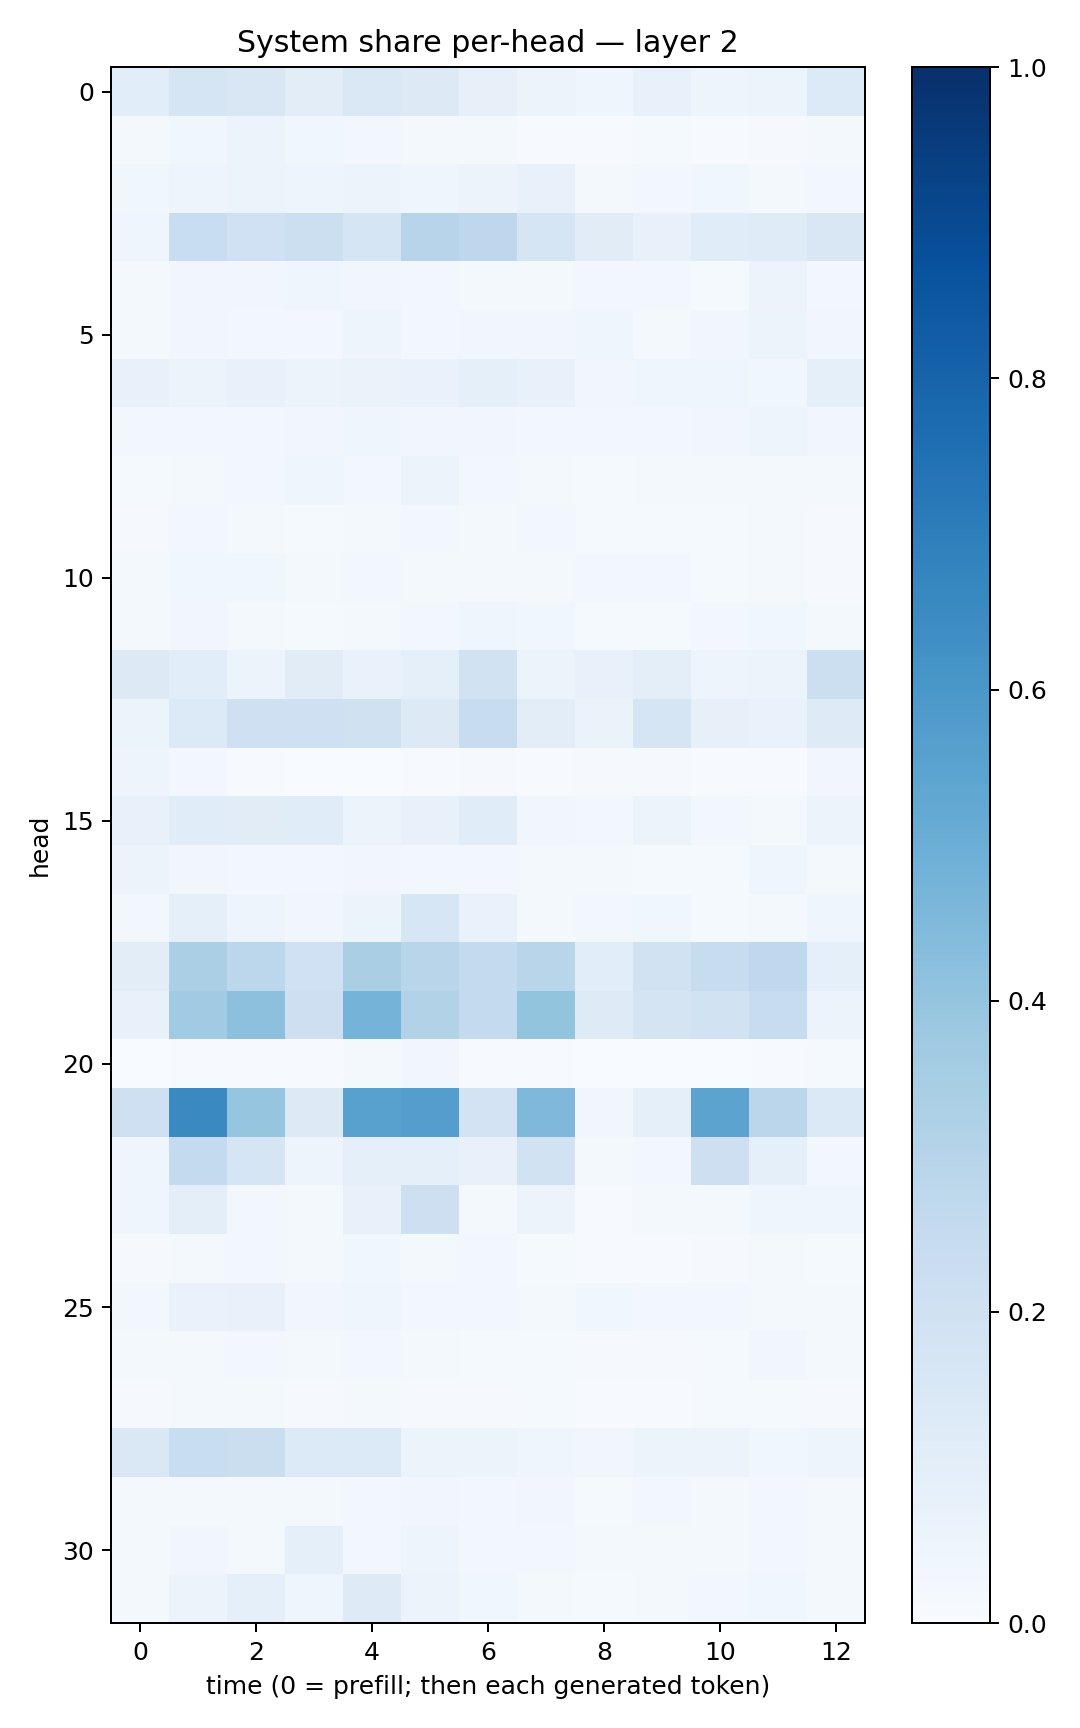

The table this chart was drawn from, first rows:
0.10830444, 0.16771884, 0.15216665, 0.10530489, 0.14621828, 0.1266868, 0.07880347, 0.0568796, 0.045083147, 0.07033441, 0.050397437, 0.054153692, 0.13309288
0.01707, 0.038, 0.06086, 0.03778, 0.02413, 0.02226, 0.0216, 0.007792, 0.005939, 0.01182, 0.006489, 0.01068, 0.01974
0.03624, 0.04791, 0.05436, 0.05053, 0.05164, 0.03954, 0.05471, 0.07125, 0.02192, 0.02641, 0.03899, 0.02241, 0.03104
0.04214, 0.2336, 0.1992, 0.2158, 0.1664, 0.295, 0.2761, 0.1693, 0.1118, 0.07326, 0.1149, 0.1184, 0.1522
0.01659, 0.03212, 0.03492, 0.03916, 0.03232, 0.02543, 0.02321, 0.02278, 0.03108, 0.02919, 0.01547, 0.05826, 0.02412
0.01984, 0.03163, 0.02996, 0.02711, 0.04726, 0.03064, 0.03366, 0.033, 0.04054, 0.02037, 0.03265, 0.0595, 0.0324
0.07356, 0.05421, 0.0712, 0.05621, 0.06405, 0.06907, 0.09228, 0.0707, 0.03409, 0.04265, 0.04637, 0.03776, 0.0908
0.02539, 0.02672, 0.03061, 0.03307, 0.04211, 0.0335, 0.03286, 0.02464, 0.03053, 0.031, 0.03241, 0.04882, 0.0339
0.01434, 0.0186, 0.02427, 0.04464, 0.0242, 0.05305, 0.02883, 0.01986, 0.01398, 0.01784, 0.01658, 0.02342, 0.01865
0.009893, 0.02511, 0.02303, 0.01385, 0.02138, 0.02579, 0.02263, 0.02845, 0.01431, 0.01449, 0.01198, 0.01616, 0.009569
0.01641, 0.036, 0.03653, 0.02275, 0.02384, 0.0207, 0.02021, 0.02259, 0.03032, 0.02875, 0.01248, 0.02322, 0.01149
0.01941, 0.03319, 0.02015, 0.01533, 0.02038, 0.0249, 0.03915, 0.03735, 0.01396, 0.01386, 0.02503, 0.0379, 0.02209
0.1257, 0.1055, 0.0609, 0.1099, 0.06796, 0.09125, 0.1888, 0.06059, 0.0736, 0.1011, 0.04698, 0.05091, 0.2182
0.05109, 0.1357, 0.2045, 0.2032, 0.1957, 0.1253, 0.2408, 0.1033, 0.06324, 0.1673, 0.07974, 0.0703, 0.1244
0.05026, 0.02629, 0.00769, 0.002691, 0.00309, 0.003944, 0.008014, 0.00433, 0.008781, 0.009731, 0.004334, 0.004822, 0.03515
0.07812, 0.1162, 0.1097, 0.1136, 0.05082, 0.07271, 0.1143, 0.03392, 0.02636, 0.05291, 0.02654, 0.01988, 0.05626
0.0552, 0.03179, 0.02802, 0.03083, 0.03463, 0.03079, 0.02846, 0.02089, 0.01728, 0.01367, 0.01242, 0.04132, 0.02316
0.02465, 0.09195, 0.04891, 0.03494, 0.0542, 0.1568, 0.06878, 0.01709, 0.02852, 0.03865, 0.01556, 0.0232, 0.03943
0.1051, 0.3344, 0.2776, 0.2015, 0.3366, 0.2928, 0.2572, 0.2909, 0.1055, 0.1952, 0.2364, 0.2669, 0.09081
0.07635, 0.3671, 0.4142, 0.2114, 0.4753, 0.3142, 0.2577, 0.4021, 0.1211, 0.1792, 0.1895, 0.2405, 0.05823
0.003457, 0.004745, 0.003993, 0.004918, 0.01783, 0.03333, 0.007373, 0.004568, 0.00311, 0.003491, 0.002118, 0.005379, 0.01209
0.2077, 0.6539, 0.3967, 0.1315, 0.5585, 0.5702, 0.1798, 0.451, 0.03391, 0.08945, 0.5435, 0.2848, 0.1376
0.04118, 0.2559, 0.1691, 0.04773, 0.08741, 0.09106, 0.07182, 0.1877, 0.0164, 0.02828, 0.2127, 0.08746, 0.03059
0.04082, 0.09707, 0.03121, 0.02251, 0.07511, 0.2118, 0.02171, 0.05563, 0.005818, 0.0172, 0.01758, 0.04557, 0.0415
0.01163, 0.02002, 0.02502, 0.02028, 0.036, 0.02234, 0.02357, 0.01206, 0.007444, 0.006057, 0.01169, 0.01802, 0.0121
0.03047, 0.06697, 0.07041, 0.03145, 0.03952, 0.03032, 0.02786, 0.01684, 0.03784, 0.03103, 0.02539, 0.01942, 0.02306
0.01843, 0.02209, 0.02921, 0.02082, 0.02444, 0.01847, 0.01529, 0.01422, 0.008886, 0.0116, 0.01328, 0.0315, 0.01593
0.008096, 0.01597, 0.01616, 0.009981, 0.01687, 0.0109, 0.01081, 0.01195, 0.007579, 0.005978, 0.01313, 0.01532, 0.008261
0.1422, 0.2327, 0.2191, 0.1342, 0.134, 0.05226, 0.0526, 0.04205, 0.03322, 0.06205, 0.05673, 0.03717, 0.04867
0.02024, 0.02081, 0.02222, 0.01852, 0.02349, 0.0321, 0.02678, 0.03363, 0.01225, 0.02635, 0.02279, 0.0239, 0.01574
0.01963, 0.03397, 0.02253, 0.08608, 0.02883, 0.04986, 0.02386, 0.02998, 0.01621, 0.02339, 0.01687, 0.02382, 0.01653
0.0227, 0.0578, 0.08643, 0.03917, 0.1237, 0.05538, 0.03827, 0.02335, 0.01317, 0.02262, 0.0248, 0.03703, 0.01834
